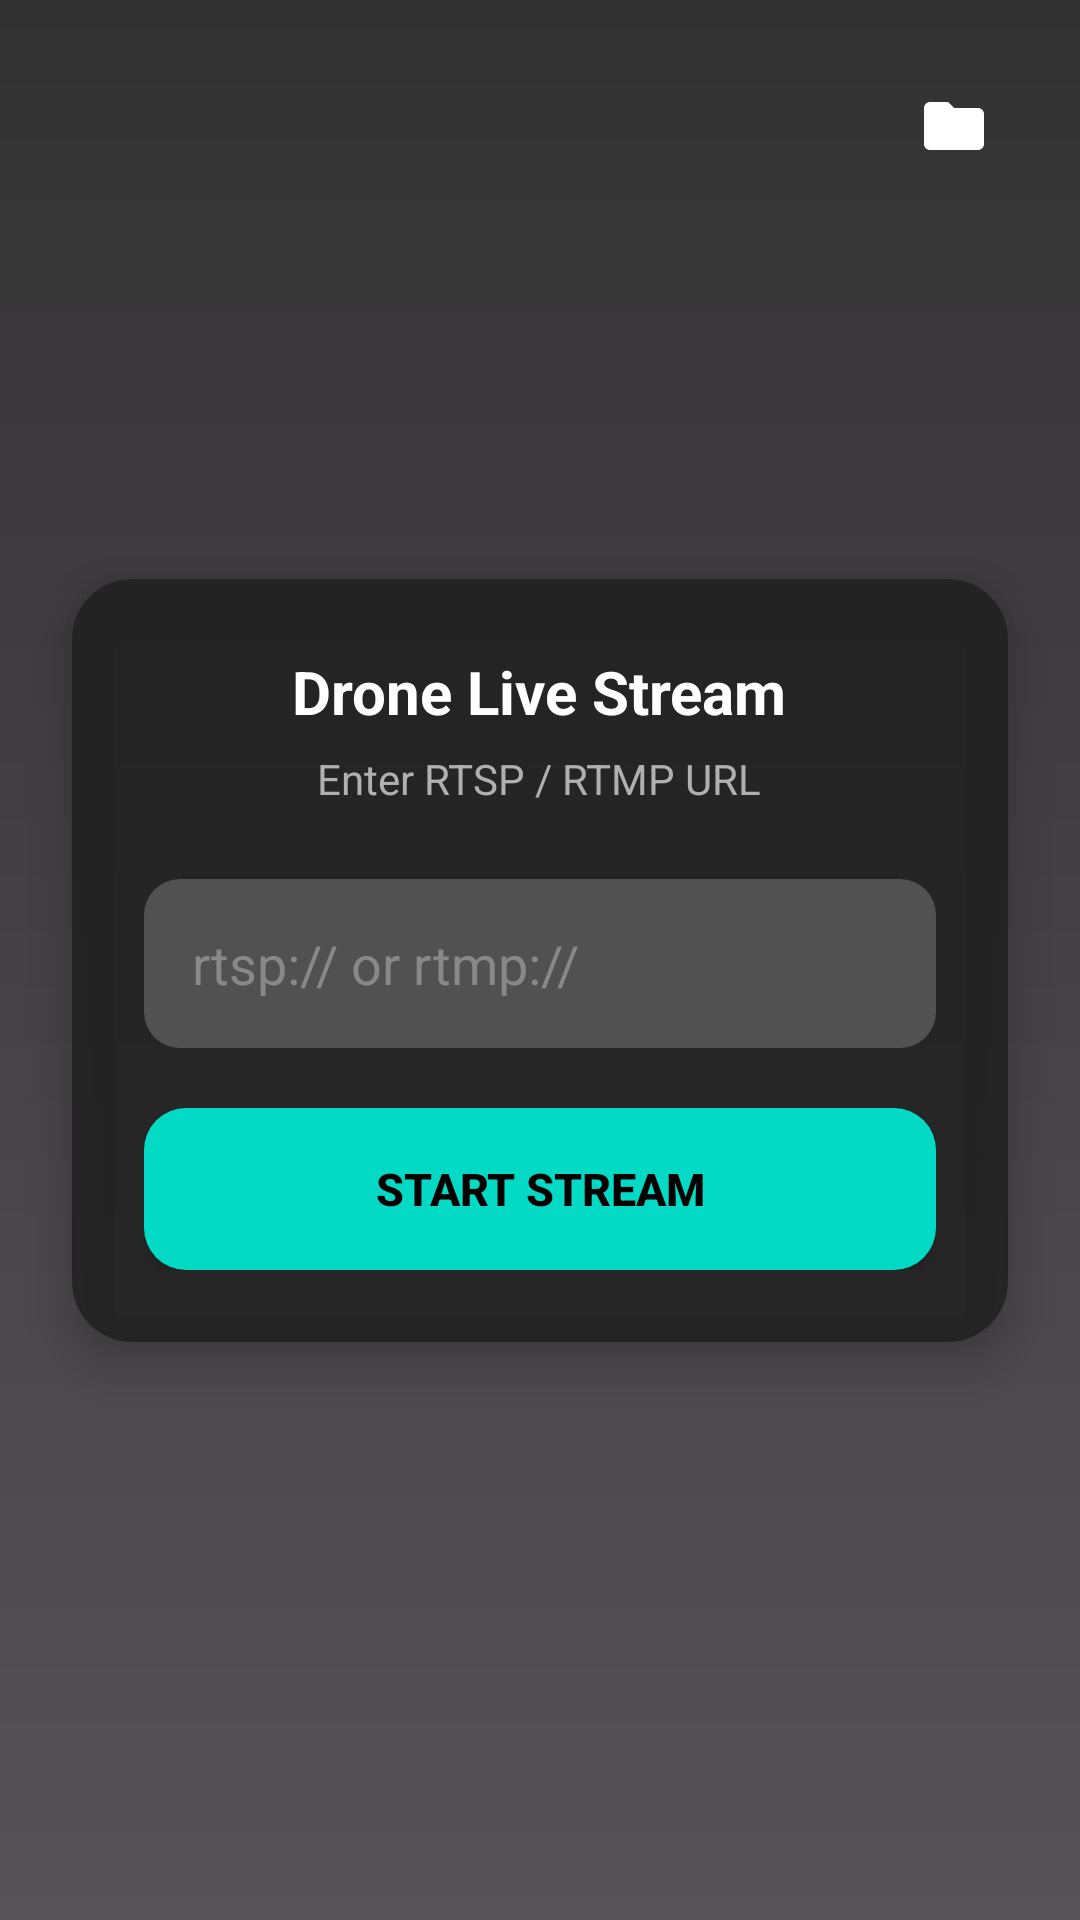

Android layout source for this screen:
<!-- AndroidManifest.xml: application theme Theme.DroneVideoStream -->
<!-- res/layout/activity_main.xml -->
<?xml version="1.0" encoding="utf-8"?>
<androidx.constraintlayout.widget.ConstraintLayout
    xmlns:android="http://schemas.android.com/apk/res/android"
    xmlns:app="http://schemas.android.com/apk/res-auto"
    xmlns:tools="http://schemas.android.com/tools"
    android:id="@+id/main"
    android:layout_width="match_parent"
    android:layout_height="match_parent"
    tools:context=".MainActivity">

    
    <ImageView
        android:id="@+id/backgroundImage"
        android:layout_width="0dp"
        android:layout_height="0dp"
        android:scaleType="centerCrop"
        android:src="@drawable/bg_stream"
        android:alpha="0.35"
        app:layout_constraintTop_toTopOf="parent"
        app:layout_constraintBottom_toBottomOf="parent"
        app:layout_constraintStart_toStartOf="parent"
        app:layout_constraintEnd_toEndOf="parent"/>

    
    <View
        android:layout_width="0dp"
        android:layout_height="0dp"
        android:background="@drawable/bg_gradient_dark"
        app:layout_constraintTop_toTopOf="parent"
        app:layout_constraintBottom_toBottomOf="parent"
        app:layout_constraintStart_toStartOf="parent"
        app:layout_constraintEnd_toEndOf="parent"/>

    
    <ImageButton
        android:id="@+id/file_button"
        android:layout_width="52dp"
        android:layout_height="52dp"
        android:layout_margin="16dp"
        android:background="@drawable/bg_circle_button"
        android:src="@drawable/baseline_folder_24"
        android:contentDescription="Open recordings"
        app:tint="@android:color/white"
        app:layout_constraintTop_toTopOf="parent"
        app:layout_constraintEnd_toEndOf="parent"/>

    
    <androidx.cardview.widget.CardView
        android:id="@+id/inputCard"
        android:layout_width="0dp"
        android:layout_height="wrap_content"
        android:layout_margin="24dp"
        app:cardCornerRadius="20dp"
        app:cardElevation="10dp"
        app:cardBackgroundColor="#CC1E1E1E"
        app:layout_constraintTop_toTopOf="parent"
        app:layout_constraintBottom_toBottomOf="parent"
        app:layout_constraintStart_toStartOf="parent"
        app:layout_constraintEnd_toEndOf="parent">

        <LinearLayout
            android:layout_width="match_parent"
            android:layout_height="wrap_content"
            android:orientation="vertical"
            android:padding="24dp">

            
            <TextView
                android:layout_width="wrap_content"
                android:layout_height="wrap_content"
                android:text="Drone Live Stream"
                android:textSize="20sp"
                android:textStyle="bold"
                android:textColor="@android:color/white"
                android:layout_gravity="center_horizontal"/>

            
            <TextView
                android:layout_width="wrap_content"
                android:layout_height="wrap_content"
                android:text="Enter RTSP / RTMP URL"
                android:textSize="14sp"
                android:textColor="#B0B0B0"
                android:layout_marginTop="6dp"
                android:layout_gravity="center_horizontal"/>

            
            <EditText
                android:id="@+id/rtsp_url"
                android:layout_width="match_parent"
                android:layout_height="wrap_content"
                android:layout_marginTop="24dp"
                android:hint="rtsp:// or rtmp://"
                android:inputType="textUri"
                android:textColor="@android:color/white"
                android:textColorHint="#888888"
                android:background="@drawable/bg_input_field"
                android:padding="16dp"
                tools:ignore="Autofill"/>

            
            <Button
                android:id="@+id/play_button"
                android:layout_width="match_parent"
                android:layout_height="54dp"
                android:layout_marginTop="20dp"
                android:text="START STREAM"
                android:textSize="15sp"
                android:textStyle="bold"
                android:textColor="#000000"
                android:textAllCaps="false"
                android:background="@drawable/bg_primary_button"/>
        </LinearLayout>
    </androidx.cardview.widget.CardView>

</androidx.constraintlayout.widget.ConstraintLayout>
<!-- resources referenced by this layout -->
<resources>
  <!-- drawable baseline_folder_24 (drawable) -->
  <vector xmlns:android="http://schemas.android.com/apk/res/android" android:height="24dp" android:tint="#838383" android:viewportHeight="24" android:viewportWidth="24" android:width="24dp">
        
      <path android:fillColor="#959595" android:pathData="M10,4H4c-1.1,0 -1.99,0.9 -1.99,2L2,18c0,1.1 0.9,2 2,2h16c1.1,0 2,-0.9 2,-2V8c0,-1.1 -0.9,-2 -2,-2h-8l-2,-2z"/>
      
  </vector>
  <!-- drawable bg_gradient_dark (drawable) -->
  <?xml version="1.0" encoding="utf-8"?>
  <shape xmlns:android="http://schemas.android.com/apk/res/android">
      <gradient
          android:startColor="#AA000000"
          android:endColor="#CC000000"
          android:angle="90"/>
  </shape>
  <!-- drawable bg_input_field (drawable) -->
  <?xml version="1.0" encoding="utf-8"?>
  <shape xmlns:android="http://schemas.android.com/apk/res/android">
      <solid android:color="#33FFFFFF" />
      <corners android:radius="12dp"/>
      <padding android:left="8dp" android:top="8dp" android:right="8dp" android:bottom="8dp"/>
  </shape>
  <!-- drawable bg_primary_button (drawable) -->
  <?xml version="1.0" encoding="utf-8"?>
  <shape xmlns:android="http://schemas.android.com/apk/res/android">
      <solid android:color="#03DAC5"/>
      <corners android:radius="14dp"/>
  </shape>
  <style name="Theme.DroneVideoStream" parent="Base.Theme.DroneVideoStream" />
  <style name="Base.Theme.DroneVideoStream" parent="Theme.Material3.DayNight.NoActionBar">
          
          
      </style>
</resources>
